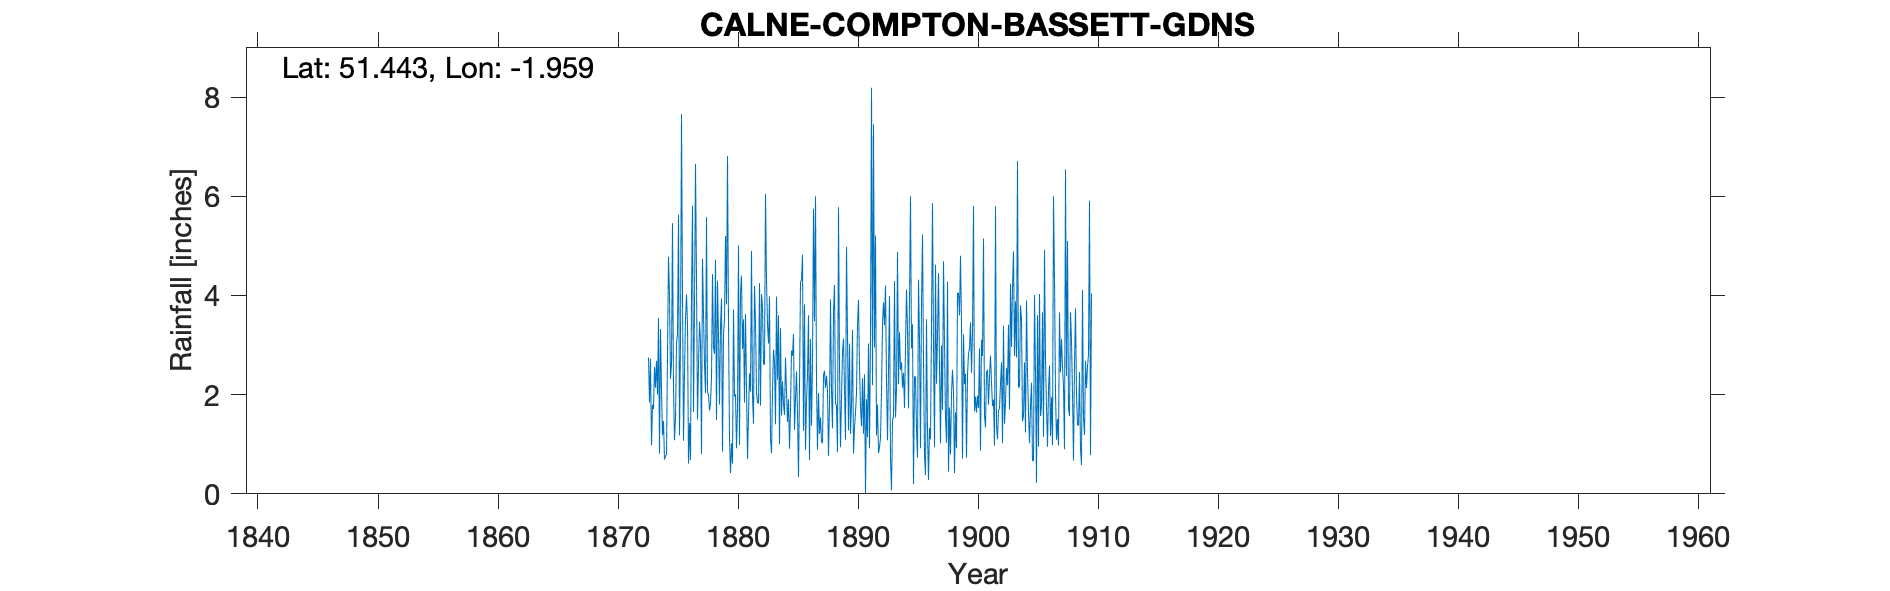

The data file committed next to this chart (first rows):
CALNE COMPTON BASSETT GARDENS, , , , , , , , , , , , , , , , , , , , , , , 
Grid ref, SU029716, Long, -1.959, Lat, 51.44, Elevation, 385, ft, , , , , , , , , , , , , , , 
Station no, 1493, , , , , , , , , , , , , , , , , , , , , , 
, 1870, 1871, 1872, 1873, 1874, 1875, 1876, 1877, 1878, 1879, 1880, 1881, 1882, 1883, 1884, 1885, 1886, 1887, 1888, 1889, 1890, 1891, 1892
January, , , , 2.75, 3.32, 5.46, 2.43, 4.37, 1.99, 3.35, 0.61, 1.84, 2.04, 3.03, 3.34, 2.78, 3.82, 2.3, 0.76, 0.94, 3.3, 2.41, 1.18
February, , , , 1.84, 2.09, 2.12, 3.53, 1.5, 1.68, 3.94, 3.72, 3.63, 1.84, 3.98, 1.58, 3.23, 0.88, 0.89, 1.8, 1.92, 0.81, 0.01, 1.8
March, , , , 2.73, 1.18, 1.08, 4.02, 2.61, 1.83, 0.85, 1.96, 2.14, 1.82, 1.12, 2.27, 1.29, 1.86, 2.03, 3.92, 2.86, 1.34, 1.91, 0.82
April, , , , 0.98, 1.47, 1.51, 3.42, 3.47, 2.34, 3.2, 2.01, 0.7, 4.25, 0.82, 1.82, 1.92, 2.42, 1.21, 2.08, 3.13, 1.63, 1.14, 0.94
May, , , , 1.8, 0.69, 3.04, 0.61, 3.08, 4.43, 3.53, 0.92, 1.56, 1.78, 2.06, 1.59, 2.47, 3.6, 1.54, 1.32, 2.09, 2.03, 3.03, 1.13
June, , , , 1.71, 0.76, 3.22, 1.43, 0.8, 2.96, 5.2, 1.71, 2.43, 4.03, 2.91, 2.75, 1.63, 0.68, 1.05, 3.68, 1.09, 3.41, 0.92, 2.06
July, , , , 2.56, 0.79, 5.63, 0.68, 4.74, 2.82, 3.82, 5.01, 2.06, 3.76, 2.67, 2.06, 0.34, 3.12, 1.02, 4.21, 4.98, 3.91, 3.18, 3.43
August, , , , 2.14, 2.82, 1.18, 3.96, 3.62, 4.72, 6.81, 0.99, 4.9, 2.62, 1.4, 1.45, 2.18, 1.37, 2.38, 1.82, 3.18, 2.57, 8.19, 3.86
September, , , , 2.68, 4.78, 3.08, 5.81, 2.63, 1.49, 3.46, 4.05, 1.97, 2.6, 3.98, 1.91, 4.27, 2.66, 2.48, 1.78, 1.28, 1.76, 2.19, 3.4
October, , , , 2, 4, 7.66, 1.65, 2.03, 4.3, 1.11, 4.4, 1.41, 6.05, 2.3, 0.91, 4.31, 5.75, 2.14, 0.84, 3.03, 1.36, 7.45, 4.2
November, , , , 3.55, 2.32, 4.02, 3.78, 5.58, 3.15, 0.42, 2.92, 4.19, 4.3, 3.6, 1.71, 4.82, 3.48, 2.38, 5.78, 1.21, 2.33, 2.95, 2.27
December, , , , 0.81, 2.62, 1.07, 6.65, 2.06, 1.8, 1.02, 3.52, 3.46, 3.42, 1, 2.89, 1.27, 6, 2.07, 2.57, 1.8, 1.21, 5.21, 1.08
Total, , , , 25.55, 26.84, 39.07, 37.97, 36.49, 33.51, 36.71, 31.82, 30.29, 38.51, 28.87, 24.28, 30.51, 35.64, 21.49, 30.56, 27.51, 25.66, 38.59, 26.17
